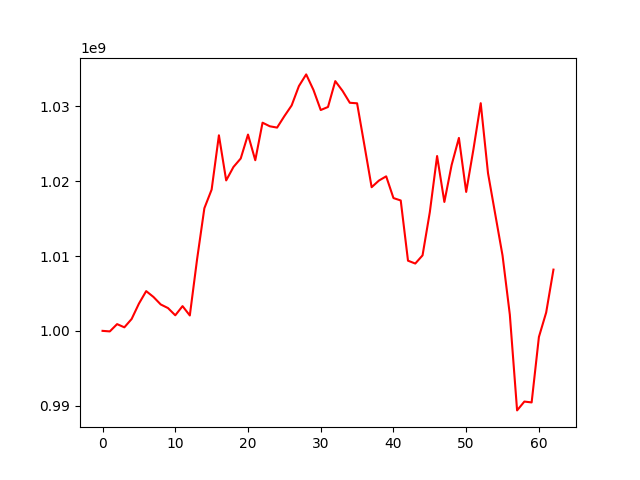

Data behind this chart, as committed beside it:
, 0
0, 1000000000
1, 999925678
2, 1000900180
3, 1000471946
4, 1001586059
5, 1003635734
6, 1005310804
7, 1004532052
8, 1003528594
9, 1003045381
10, 1002080031
11, 1003306388
12, 1002055095
13, 1009578551
14, 1016388549
15, 1018881476
16, 1026133272
17, 1020106419
18, 1021900578
19, 1023036652
20, 1026232595
21, 1022804634
22, 1027820771
23, 1027339540
24, 1027163953
25, 1028692595
26, 1030123314
27, 1032713196
28, 1034273687
29, 1032199371
30, 1029513552
31, 1029919286
32, 1033375370
33, 1032072318
34, 1030481738
35, 1030411626
36, 1024836595
37, 1019198454
38, 1020084474
39, 1020649909
40, 1017747490
41, 1017425740
42, 1009377667
43, 1008996073
44, 1010088649
45, 1015861610
46, 1023363897
47, 1017226239
48, 1022171233
49, 1025784465
50, 1018570342
51, 1024278043
52, 1030425039
53, 1021081752
54, 1015566257
55, 1010062459
56, 1002176028
57, 989370063
58, 990550760
59, 990434705
... 3 more rows
